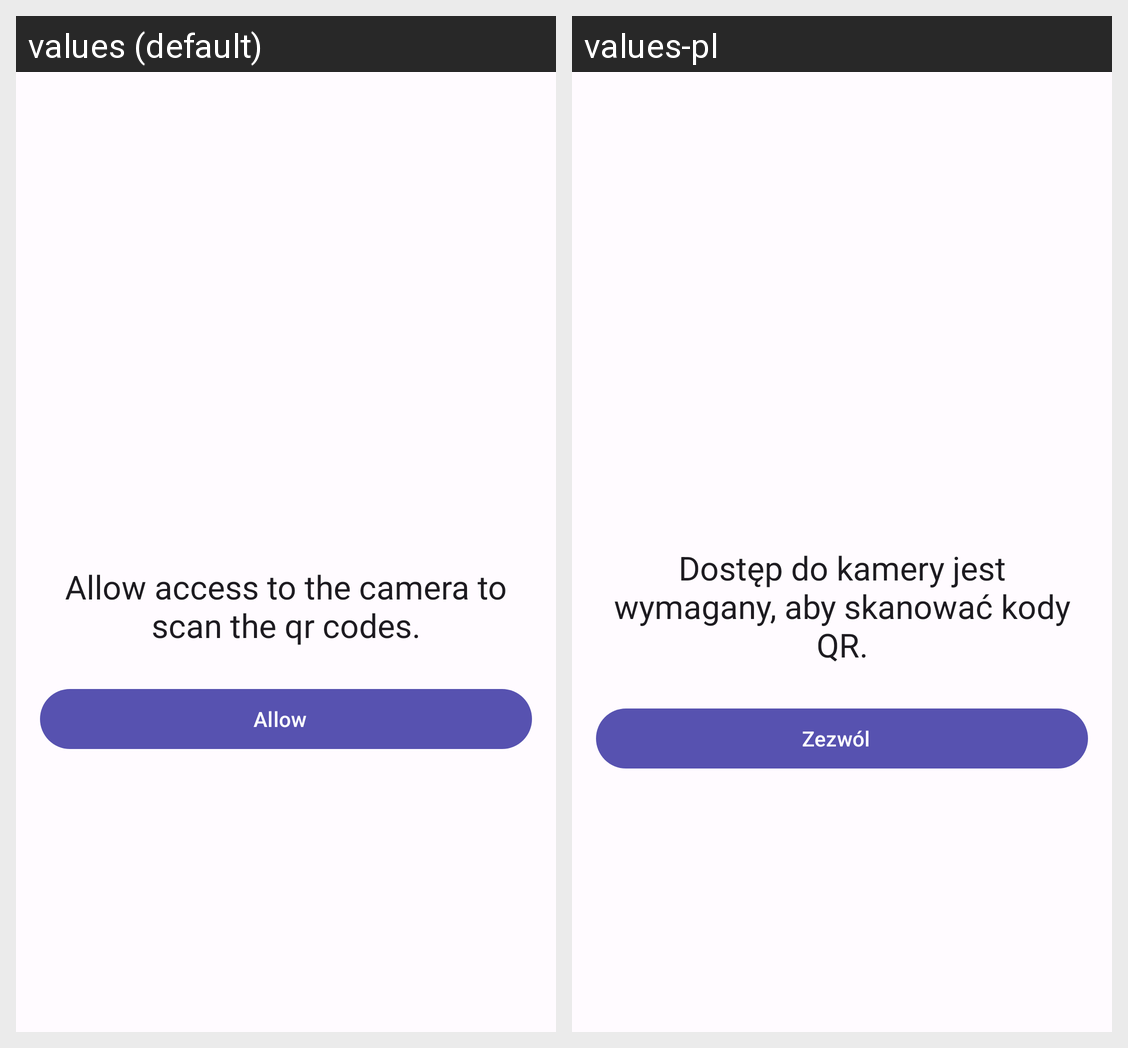

Strings drawn on this Android screen and how each of the app's shown locales translates them:
Android screen res/layout/fragment_camera_permission.xml rendered under 2 locales, left to right: values (default), values-pl. Device: Nexus 5 (rendered at 1080×1920; each locale shown at half size, 540×960, under a caption strip naming it); theme AppTheme.
Strings drawn on this screen, with the default value and each locale's value (text and hints the layout hard-codes, and strings that could not be matched under every locale, appear in the picture but are not listed):

camera_permission_allow
  values: Allow access to the camera to scan the qr codes.
  values-pl: Dostęp do kamery jest wymagany, aby skanować kody QR.

camera_permission_button
  values: Allow
  values-pl: Zezwól
